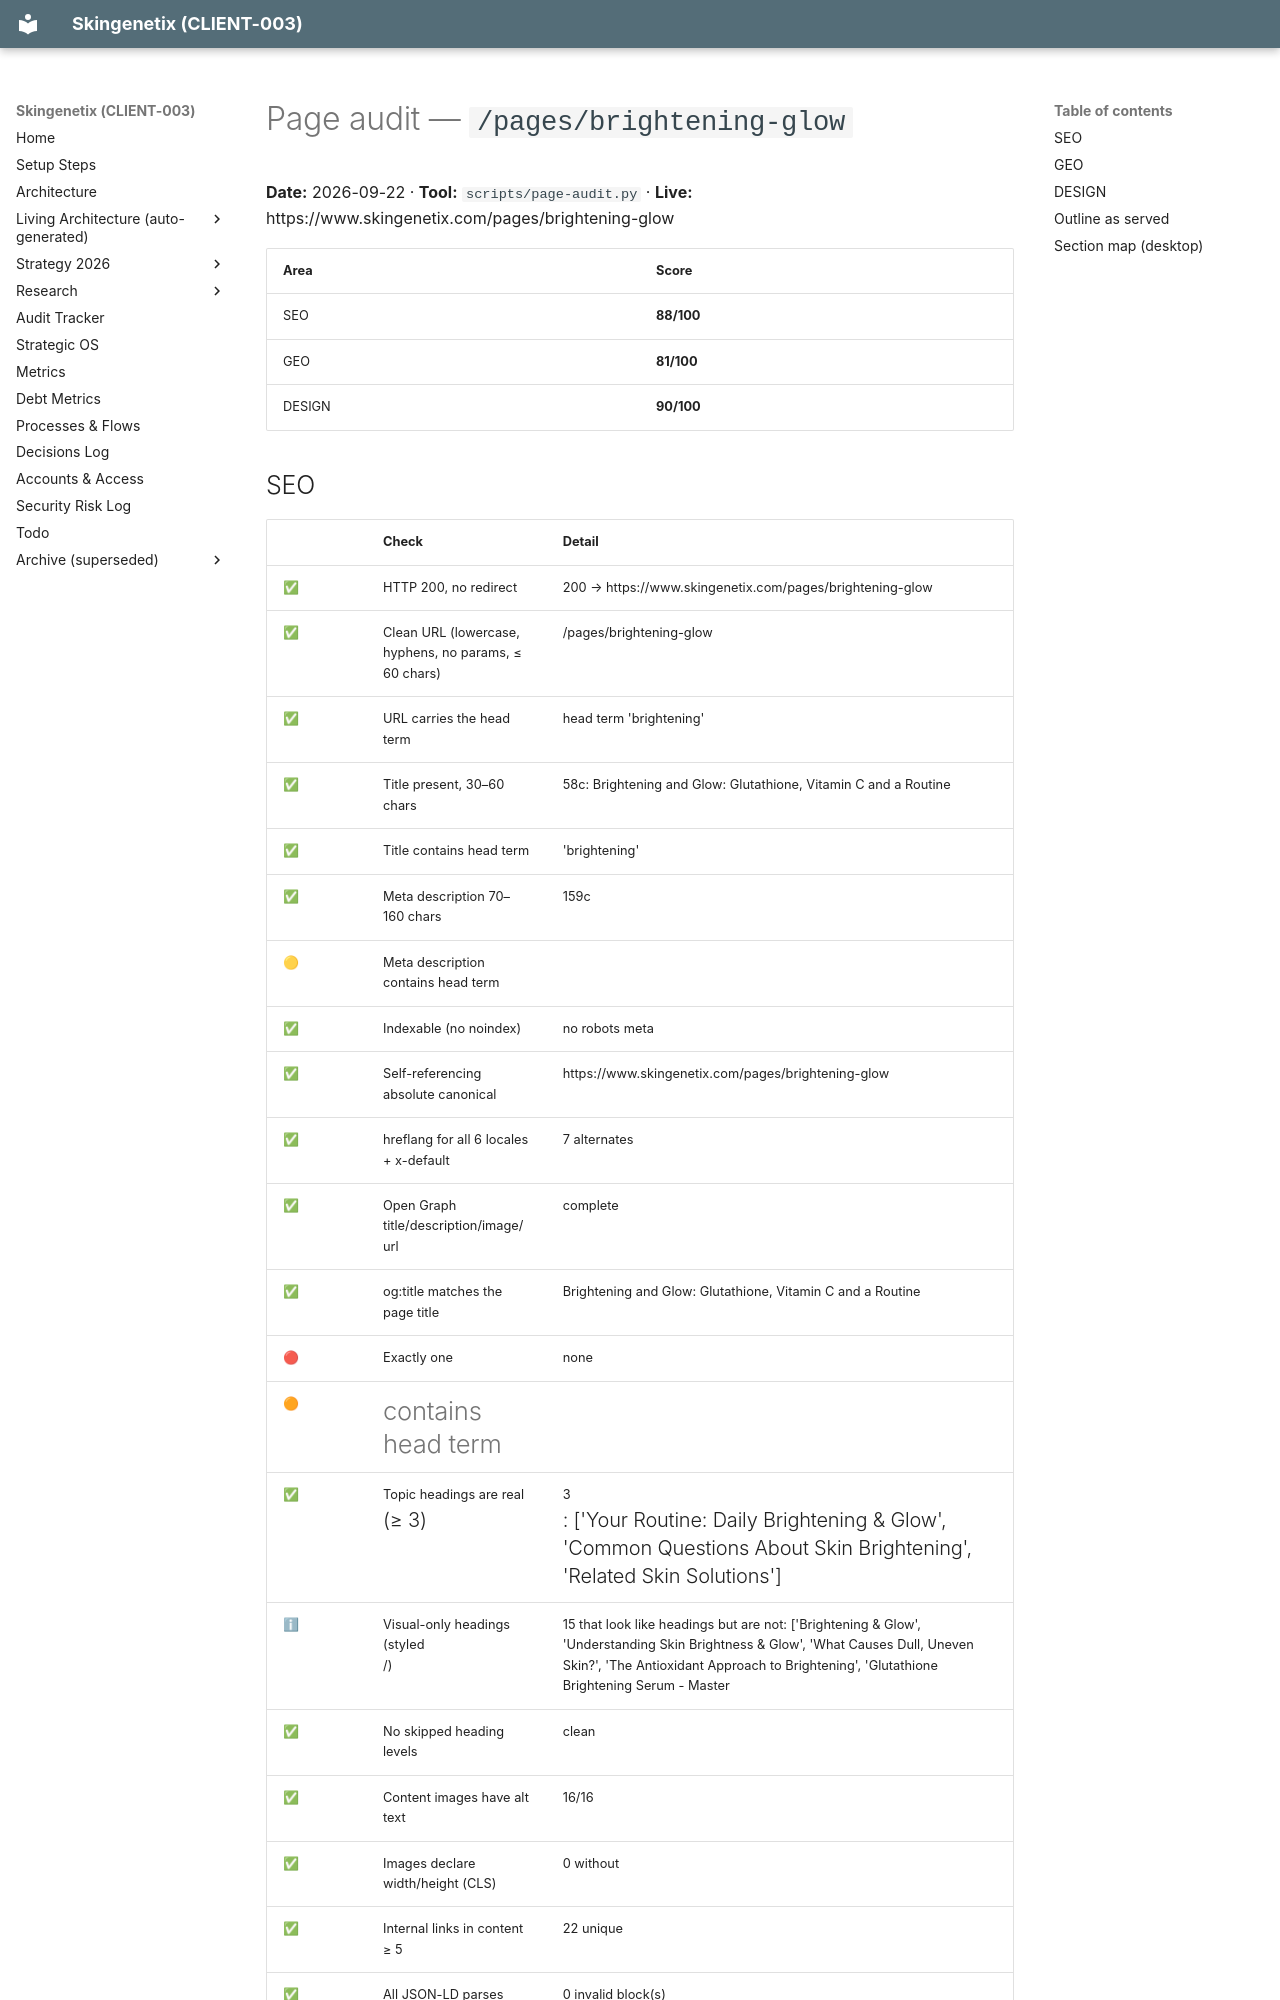

repository: MrSmithNL/skingenetix-website · page: audits/pages/pages-brightening-glow-2026-09-22/index.html · generator: mkdocs

# Page audit — `/pages/brightening-glow`

**Date:** 2026-09-22 · **Tool:** `scripts/page-audit.py` · **Live:** https://www.skingenetix.com/pages/brightening-glow

| Area | Score |
|---|---|
| SEO | **88/100** |
| GEO | **81/100** |
| DESIGN | **90/100** |

## SEO

| | Check | Detail |
|---|---|---|
| ✅ | HTTP 200, no redirect | 200 → https://www.skingenetix.com/pages/brightening-glow |
| ✅ | Clean URL (lowercase, hyphens, no params, ≤ 60 chars) | /pages/brightening-glow |
| ✅ | URL carries the head term | head term 'brightening' |
| ✅ | Title present, 30–60 chars | 58c: Brightening and Glow: Glutathione, Vitamin C and a Routine |
| ✅ | Title contains head term | 'brightening' |
| ✅ | Meta description 70–160 chars | 159c |
| 🟡 | Meta description contains head term |  |
| ✅ | Indexable (no noindex) | no robots meta |
| ✅ | Self-referencing absolute canonical | https://www.skingenetix.com/pages/brightening-glow |
| ✅ | hreflang for all 6 locales + x-default | 7 alternates |
| ✅ | Open Graph title/description/image/url | complete |
| ✅ | og:title matches the page title | Brightening and Glow: Glutathione, Vitamin C and a Routine |
| 🔴 | Exactly one <h1> | none |
| 🟠 | <h1> contains head term |  |
| ✅ | Topic headings are real <h2> (≥ 3) | 3 <h2>: ['Your Routine: Daily Brightening & Glow', 'Common Questions About Skin Brightening', 'Related Skin Solutions'] |
| ℹ | Visual-only headings (styled <p>/<span>) | 15 that look like headings but are not: ['Brightening & Glow', 'Understanding Skin Brightness & Glow', 'What Causes Dull, Uneven Skin?', 'The Antioxidant Approach to Brightening', 'Glutathione Brightening Serum - Master  |
| ✅ | No skipped heading levels | clean |
| ✅ | Content images have alt text | 16/16 |
| ✅ | Images declare width/height (CLS) | 0 without |
| ✅ | Internal links in content ≥ 5 | 22 unique |
| ✅ | All JSON-LD parses | 0 invalid block(s) |
| ✅ | No duplicate schema types | types ['BreadcrumbList'] |
| ✅ | BreadcrumbList present |  |
| ✅ | Page listed in XML sitemap |  |
